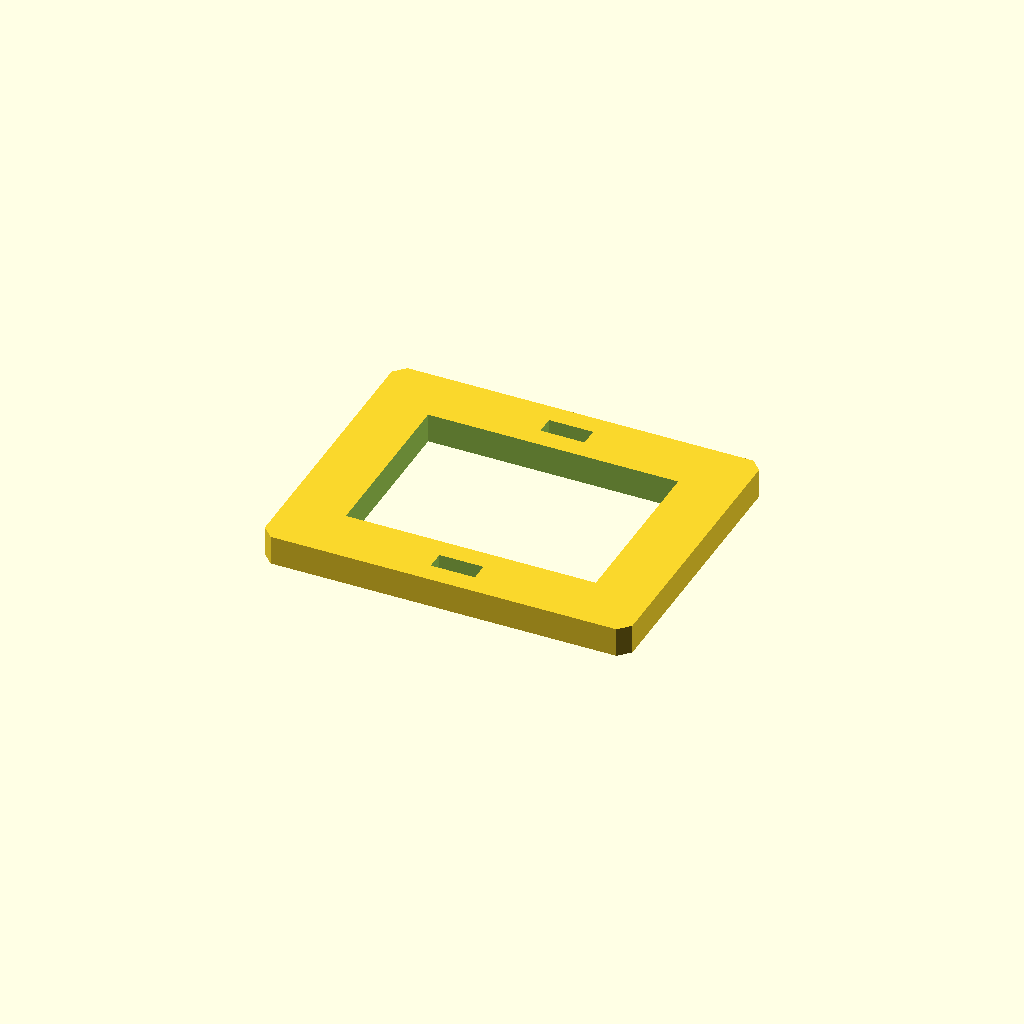
Cell 1 — every parameter at its default value.
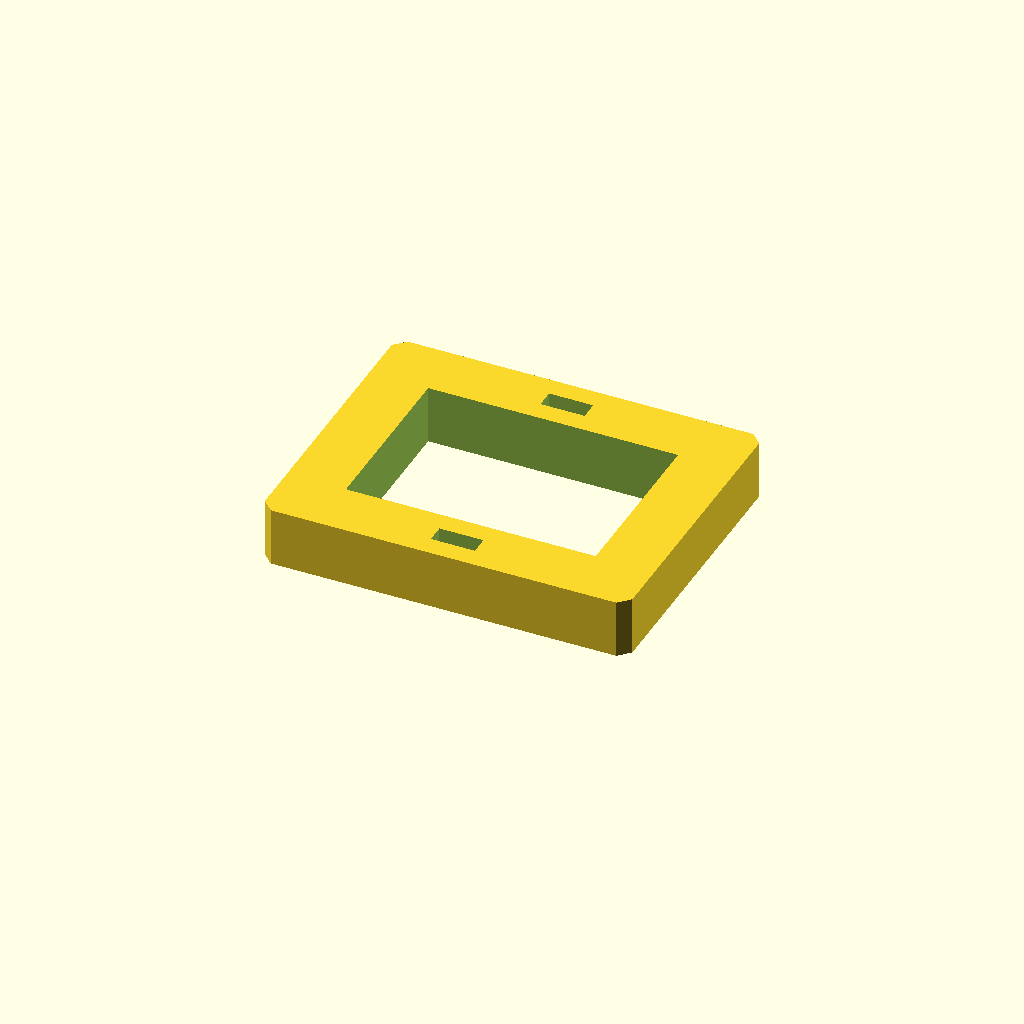
Cell 2: the same model with plate_t = 16.
One fixed orthographic camera (rotation 55°, 0°, 25°; colour scheme Cornfield) for every cell.
Source of the model, optional_data/data/sketch3/frameplates/part_0085.scad:
$fn = 32;

// ----------------------------------------------------------------------
// Frame plate: 100 x 80 frame, 16 mm rails
// ----------------------------------------------------------------------

// --- parameters (mm) ---
plate_l = 100;            // plate length, X
plate_w = 80;             // plate width, Y
plate_t = 8;              // plate thickness, Z (extrusion height)
corner_c = 3;             // corner chamfer
frame_bar = 16;           // frame rail width
slot_l = 12;              // adjustment slot length
slot_w = 5;               // adjustment slot width

win_l = plate_l - 2 * frame_bar;  // window length
win_w = plate_w - 2 * frame_bar;  // window width

profile = [[3, 0], [97, 0], [100, 3], [100, 77], [97, 80], [3, 80], [0, 77], [0, 3]];  // primary outline, 8 points, counter clockwise
void_1 = [[16, 16], [84, 16], [84, 64], [16, 64]];  // the window, 4 points
void_2 = [[44, 5.5], [56, 5.5], [56, 10.5], [44, 10.5]];  // adjustment slot, 4 points
void_3 = [[44, 69.5], [56, 69.5], [56, 74.5], [44, 74.5]];  // adjustment slot, 4 points

// --- the one profile operation ---
difference() {
  linear_extrude(height = plate_t) polygon(points = profile);
  translate([0, 0, -1])
    linear_extrude(height = plate_t + 2) polygon(points = void_1);
  translate([0, 0, -1])
    linear_extrude(height = plate_t + 2) polygon(points = void_2);
  translate([0, 0, -1])
    linear_extrude(height = plate_t + 2) polygon(points = void_3);
}
Parameter table extracted from the source (name, type, default, range or options):
plate_l: number, default 100
plate_w: number, default 80
plate_t: number, default 8
corner_c: number, default 3
frame_bar: number, default 16
slot_l: number, default 12
slot_w: number, default 5
